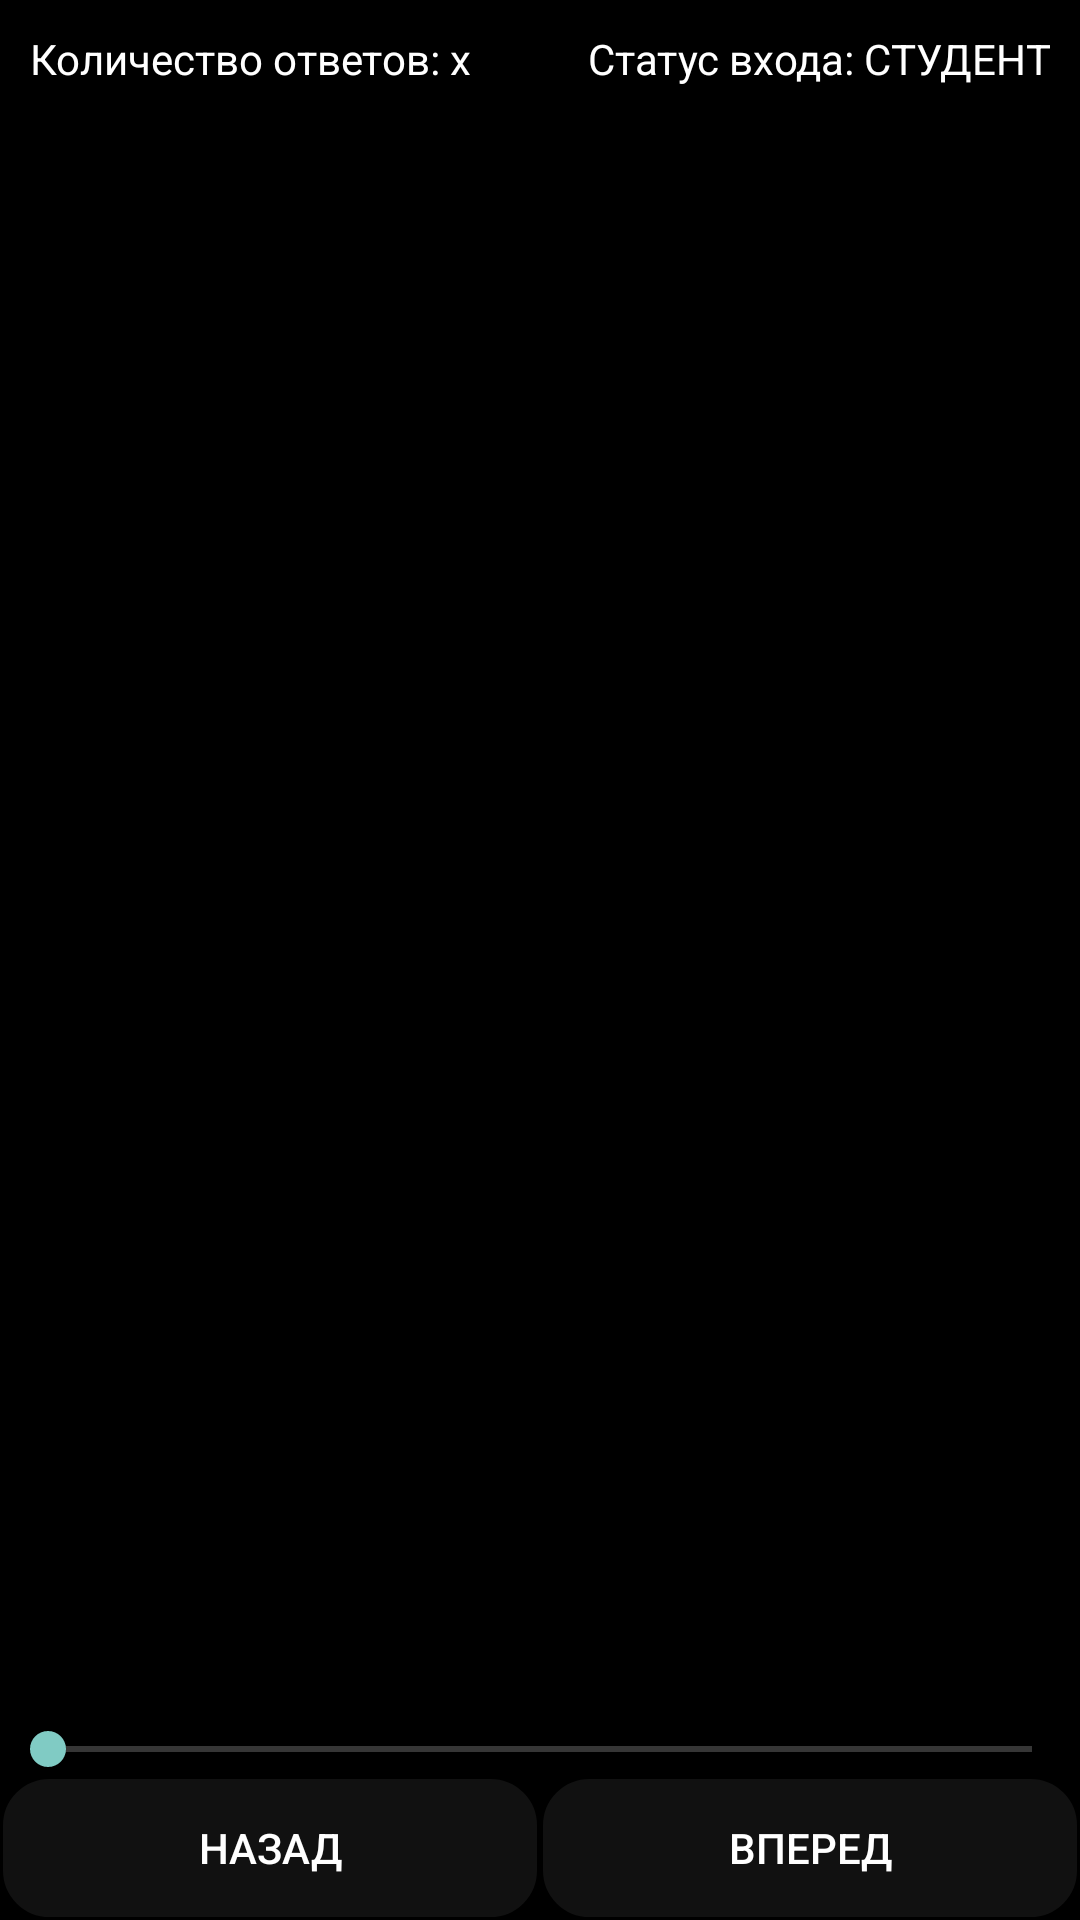

Produce the Android XML layout that renders to this screen, including the resource entries it uses.
<!-- AndroidManifest.xml: activity theme Theme.AppCompat -->
<!-- res/layout/activity_main.xml -->
<?xml version="1.0" encoding="utf-8"?>
<android.support.constraint.ConstraintLayout xmlns:android="http://schemas.android.com/apk/res/android"
    xmlns:app="http://schemas.android.com/apk/res-auto"
    xmlns:tools="http://schemas.android.com/tools"
    android:layout_width="match_parent"
    android:layout_height="match_parent"
    android:background="#000"
    tools:context="com.example.valer.myapplication777.MainActivity">

    <LinearLayout
        android:id="@+id/linearLayout5"
        android:layout_width="match_parent"
        android:layout_height="0dp"
        android:orientation="horizontal"
        android:paddingTop="10dp">

        <TextView
            android:id="@+id/textCountAsk"
            android:layout_width="match_parent"
            android:layout_height="wrap_content"
            android:layout_weight="1"
            android:paddingLeft="10dp"
            android:paddingRight="10dp"
            android:text="Количество ответов: x"
            android:textColor="#ffffff" />

        <TextView
            android:id="@+id/textStatus"
            android:layout_width="match_parent"
            android:layout_height="wrap_content"
            android:layout_weight="1"
            android:gravity="right"
            android:paddingLeft="10dp"
            android:paddingRight="10dp"
            android:text="Статус входа: СТУДЕНТ"
            android:textColor="#ffffff" />
    </LinearLayout>

    <LinearLayout
        android:id="@+id/lookNew"
        android:layout_width="match_parent"
        android:layout_height="0dp"
        android:gravity="top"
        android:orientation="vertical"
        app:layout_constraintBottom_toTopOf="@+id/linearLayout"
        app:layout_constraintEnd_toEndOf="parent"
        app:layout_constraintHorizontal_bias="0.0"
        app:layout_constraintStart_toStartOf="parent"
        app:layout_constraintTop_toBottomOf="@+id/linearLayout5"
        app:layout_constraintVertical_bias="0.0">

    </LinearLayout>

    <LinearLayout
        android:id="@+id/linearLayout"
        android:layout_width="match_parent"
        android:layout_height="wrap_content"
        android:gravity="bottom"
        android:orientation="vertical"
        app:layout_constraintBottom_toBottomOf="parent"
        app:layout_constraintEnd_toEndOf="parent"
        app:layout_constraintStart_toStartOf="parent">

        <SeekBar
            android:id="@+id/seekBar2"
            android:layout_width="match_parent"
            android:layout_height="wrap_content" />

        <LinearLayout
            android:layout_width="match_parent"
            android:layout_height="wrap_content">

            <Button
                android:id="@+id/button"
                android:layout_width="wrap_content"
                android:layout_height="wrap_content"
                android:layout_weight="1"
                android:background="@drawable/next"
                android:onClick="onClickBack"
                android:text="Назад" />

            <Button
                android:id="@+id/button2"
                android:layout_width="wrap_content"
                android:layout_height="wrap_content"
                android:layout_weight="1"
                android:background="@drawable/next"
                android:onClick="onClickNext"
                android:text="Вперед" />
        </LinearLayout>
    </LinearLayout>

</android.support.constraint.ConstraintLayout>
<!-- resources referenced by this layout -->
<resources>
  <!-- drawable next (drawable) -->
  <?xml version="1.0" encoding="utf-8"?>
  <selector xmlns:android="http://schemas.android.com/apk/res/android">
      <item>
          <shape android:shape="rectangle" >
              <corners android:radius="16dip" />
              <stroke android:width="1dip" android:color="#000000" />
              <solid android:color="#111"/>
          </shape>
      </item>
  </selector>
</resources>
